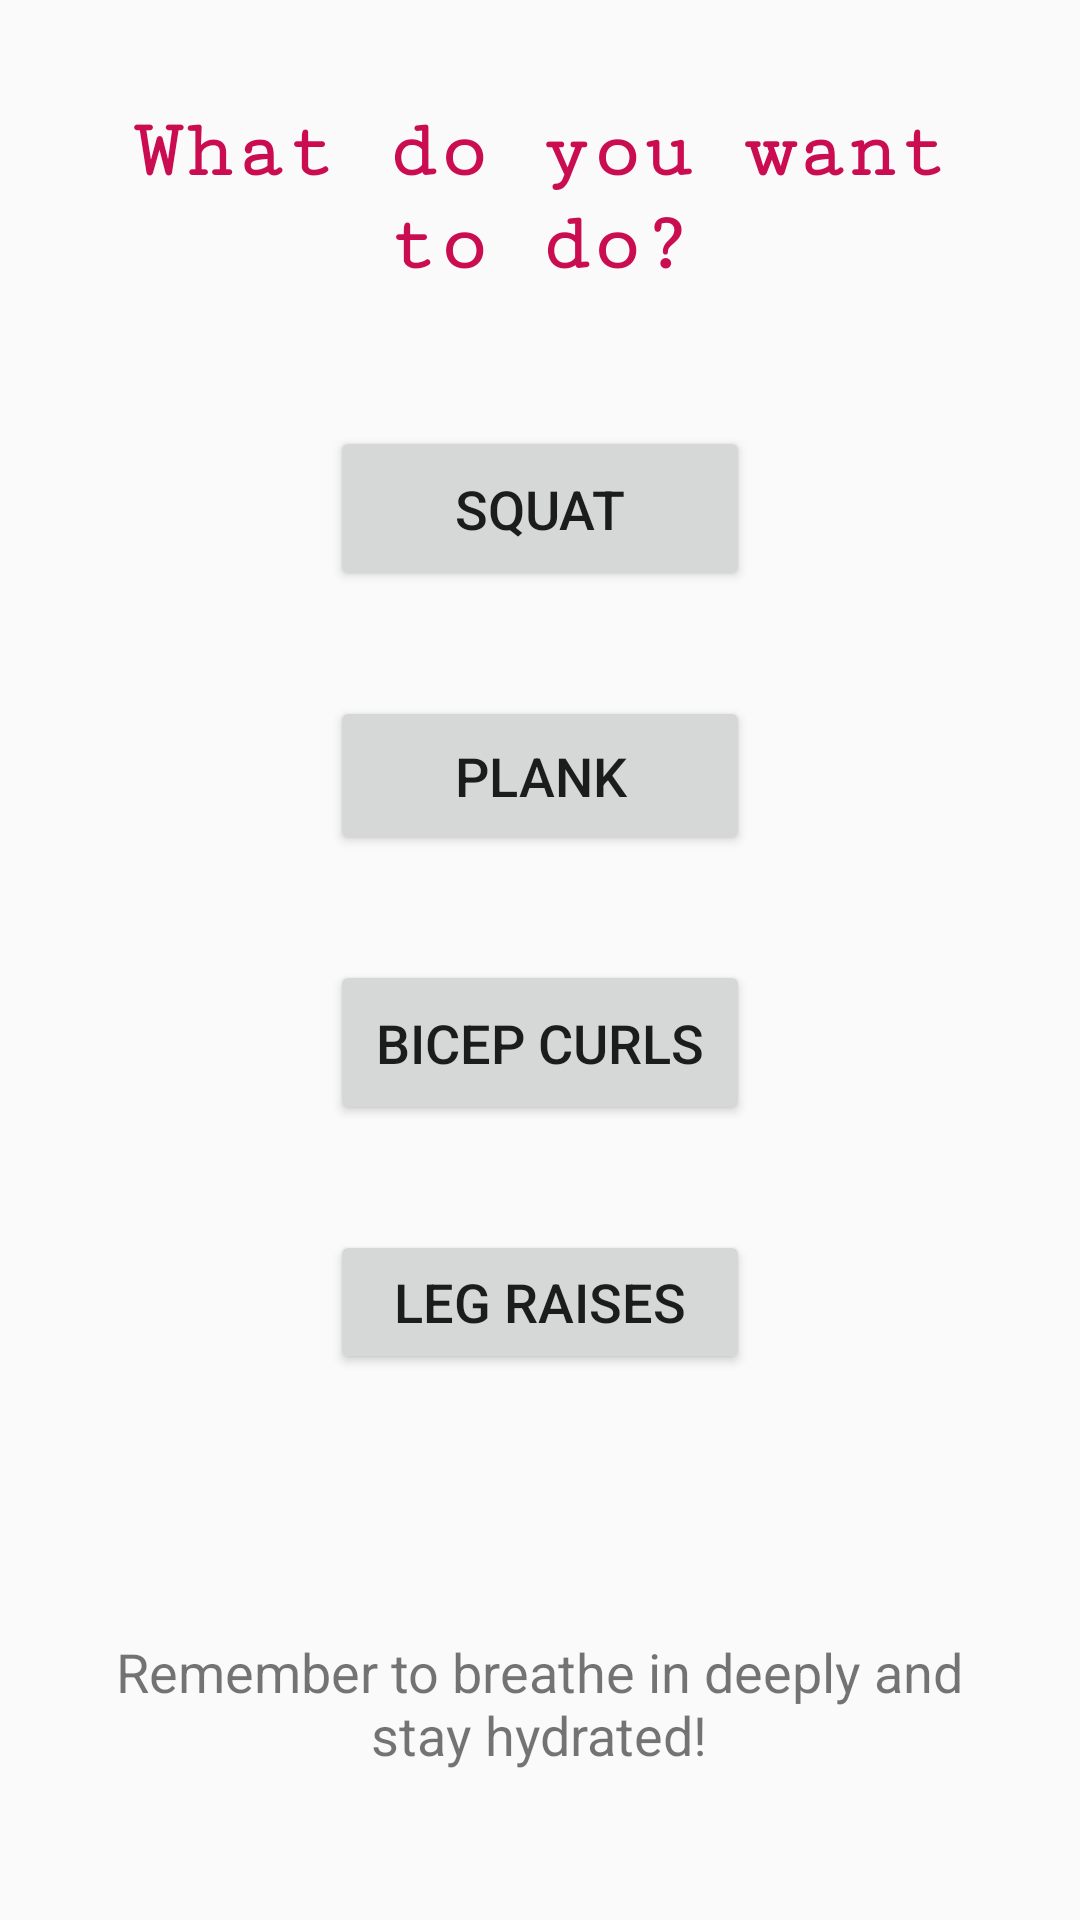

Here is an Android app screen rendered from its layout file. Give the layout XML and the strings, colors and styles it references.
<!-- AndroidManifest.xml: application theme AppTheme -->
<!-- res/layout/activity_workout.xml -->
<?xml version="1.0" encoding="utf-8"?>
<android.support.constraint.ConstraintLayout xmlns:android="http://schemas.android.com/apk/res/android"
    xmlns:app="http://schemas.android.com/apk/res-auto"
    xmlns:tools="http://schemas.android.com/tools"
    android:layout_width="match_parent"
    android:layout_height="match_parent"
    tools:context=".Workout">

    <TextView
        android:id="@+id/textView3"
        android:layout_width="300dp"
        android:layout_height="80dp"
        android:layout_marginStart="20dp"
        android:layout_marginTop="35dp"
        android:layout_marginEnd="20dp"
        android:fontFamily="serif-monospace"
        android:text="@string/workoutHeadline"
        android:textAlignment="center"
        android:textColor="@color/colorAccent"
        android:textSize="28sp"
        android:textStyle="bold"
        android:typeface="normal"
        app:layout_constraintEnd_toEndOf="parent"
        app:layout_constraintStart_toStartOf="parent"
        app:layout_constraintTop_toTopOf="parent" />

    <Button
        android:id="@+id/button"
        android:layout_width="140dp"
        android:layout_height="55dp"
        android:layout_marginStart="130dp"
        android:layout_marginTop="27dp"
        android:layout_marginEnd="130dp"
        android:onClick="enterSquat"
        android:text="@string/button_squat"
        android:textSize="18sp"
        android:typeface="normal"
        app:layout_constraintEnd_toEndOf="parent"
        app:layout_constraintStart_toStartOf="parent"
        app:layout_constraintTop_toBottomOf="@+id/textView3" />

    <Button
        android:id="@+id/button5"
        android:layout_width="140dp"
        android:layout_height="53dp"
        android:layout_marginStart="130dp"
        android:layout_marginTop="35dp"
        android:layout_marginEnd="130dp"
        android:text="@string/button_plank"
        android:textSize="18sp"
        android:typeface="normal"
        app:layout_constraintEnd_toEndOf="parent"
        app:layout_constraintStart_toStartOf="parent"
        app:layout_constraintTop_toBottomOf="@+id/button" />

    <Button
        android:id="@+id/button6"
        android:layout_width="140dp"
        android:layout_height="55dp"
        android:layout_marginStart="130dp"
        android:layout_marginTop="35dp"
        android:layout_marginEnd="130dp"
        android:text="@string/button_curls"
        android:textAlignment="center"
        android:textSize="18sp"
        android:typeface="normal"
        app:layout_constraintEnd_toEndOf="parent"
        app:layout_constraintStart_toStartOf="parent"
        app:layout_constraintTop_toBottomOf="@+id/button5" />

    <TextView
        android:id="@+id/textView9"
        android:layout_width="300dp"
        android:layout_height="80dp"
        android:layout_marginStart="55dp"
        android:layout_marginEnd="56dp"
        android:layout_marginBottom="15dp"
        android:fontFamily="sans-serif"
        android:text="@string/workout_low_text"
        android:textAlignment="center"
        android:textSize="18sp"
        android:typeface="normal"
        app:layout_constraintBottom_toBottomOf="parent"
        app:layout_constraintEnd_toEndOf="parent"
        app:layout_constraintStart_toStartOf="parent" />

    <Button
        android:id="@+id/button8"
        android:layout_width="140dp"
        android:layout_height="wrap_content"
        android:layout_marginStart="130dp"
        android:layout_marginTop="35dp"
        android:layout_marginEnd="130dp"
        android:text="@string/button_legraise"
        android:textSize="18sp"
        android:typeface="normal"
        app:layout_constraintEnd_toEndOf="parent"
        app:layout_constraintStart_toStartOf="parent"
        app:layout_constraintTop_toBottomOf="@+id/button6" />

</android.support.constraint.ConstraintLayout>
<!-- resources referenced by this layout -->
<resources>
  <color name="colorAccent">#CA0C51</color>
  <string name="button_curls">Bicep curls</string>
  <string name="button_legraise">Leg raises</string>
  <string name="button_plank">Plank</string>
  <string name="button_squat">Squat</string>
  <string name="workoutHeadline">What do you want to do?</string>
  <string name="workout_low_text">Remember to breathe in deeply and stay hydrated!</string>
  <style name="AppTheme" parent="Theme.AppCompat.Light.DarkActionBar">
          
          <item name="colorPrimary">@color/colorPrimary</item>
          <item name="colorPrimaryDark">@color/colorPrimaryDark</item>
          <item name="colorAccent">@color/colorAccent</item>
      </style>
  <color name="colorPrimary">#008577</color>
  <color name="colorPrimaryDark">#848D8C</color>
</resources>
